Labelled photos from "DeepLearning", an image-classification folder in refiver/DeepLearning. The possible labels are: birke, buche, eiche, kastanie, kiefer, kirsche, linde, platane, robinie.

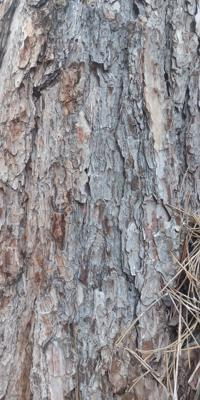
Label: kiefer

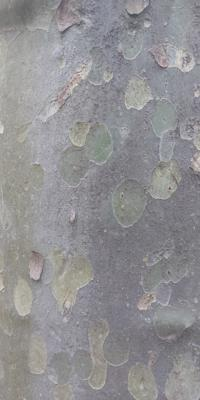
Label: platane

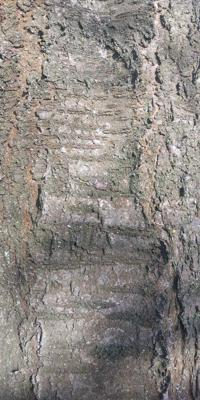
Label: kirsche

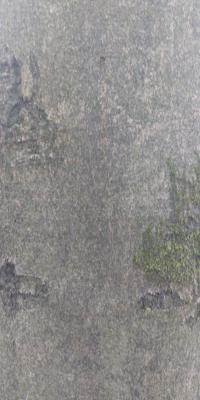
Label: buche

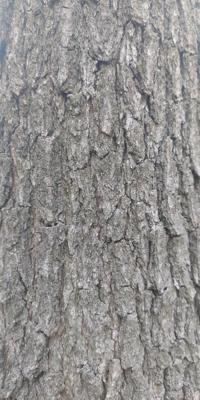
Label: eiche

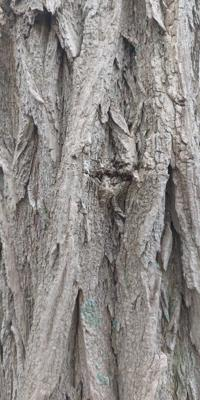
Label: robinie
